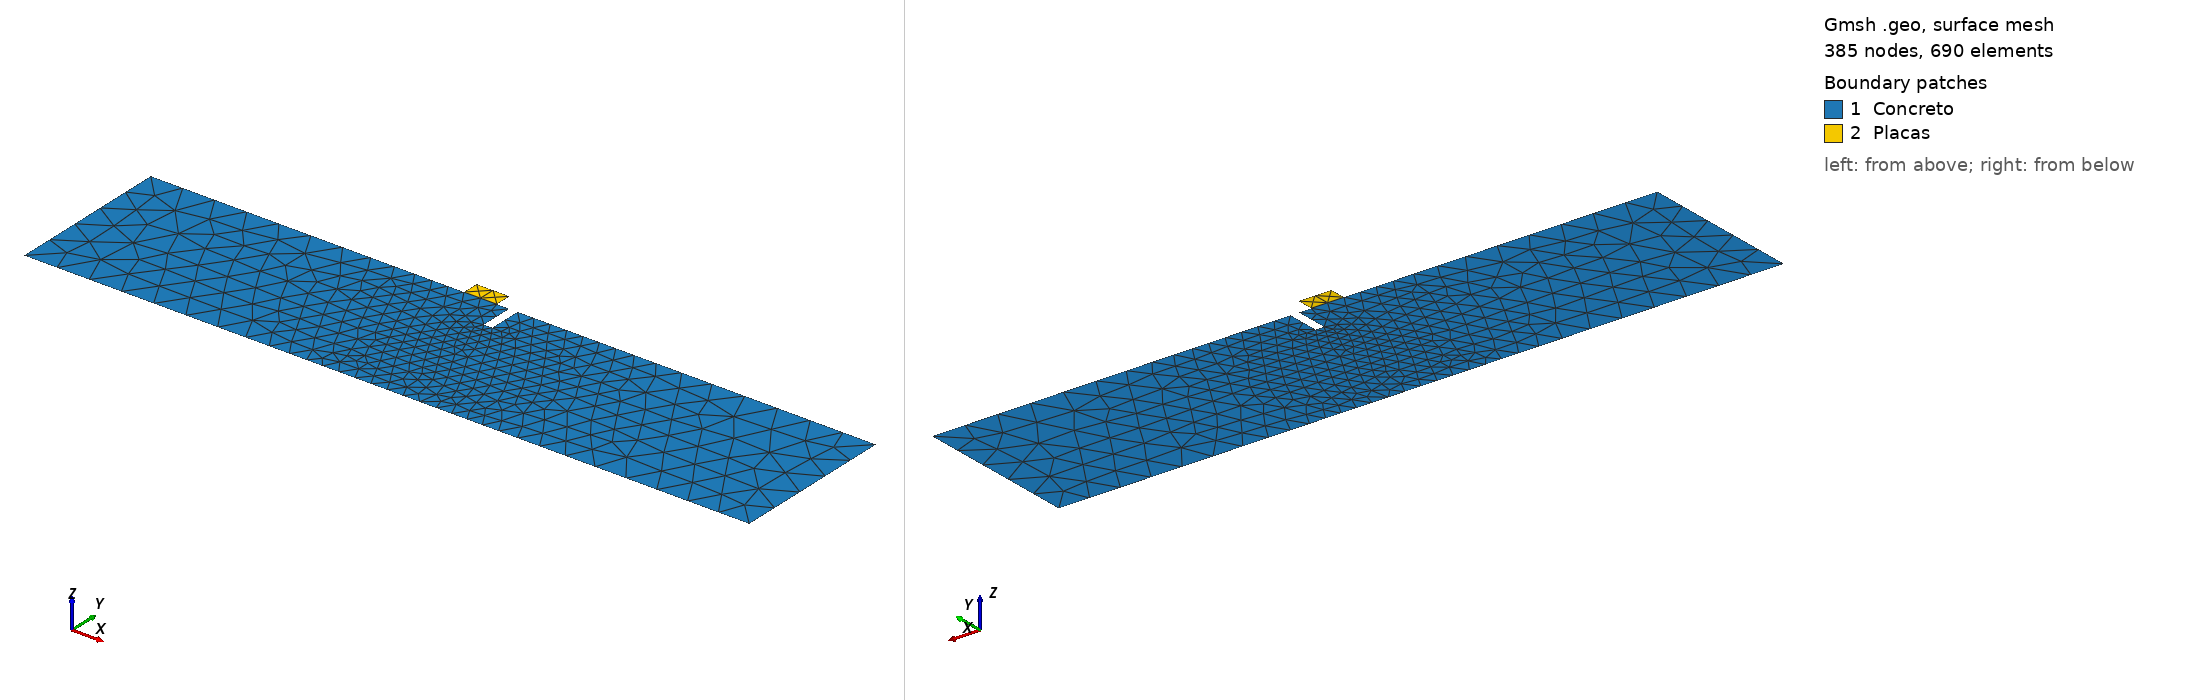

Gmsh geometry script, surface-meshed: 385 nodes, 690 surface elements. Boundary patches (legend numbers): 1 Concreto, 2 Placas. Left view from above one corner, right view from below the opposite corner. Legend entries are the model's physical surfaces. The drawing asked Gmsh for element sizes between 1% and 20% of the model's largest extent; the script's own settings can give other sizes.

=== viga_sen_presion.geo (drawn) ===
// SIN placa inferior: carga 10P/11 como presión en la línea 3 (x = 0.23..0.25).
// Viga SEN de Schlangen (cortante en cuatro puntos), geometría del modelo FEAP
// de la tesis (Iviga4p2.dat), en metros. Entalla arriba (y = 0.08..0.10),
// cargas hacia arriba en la cara inferior (x = 0.02 y placa en x = 0.23..0.25),
// apoyos en la cara superior (placa en x = 0.19..0.21 y nodo en x = 0.42).
// h: tamaño de elemento en la zona central (x = 0.17..0.28), donde corre la grieta.
DefineConstant[ h = 0.010 ];
hout = Min(4*h, 0.020);

// Contorno de la viga (sentido antihorario)
Point(1)  = {0.0,    0.0,  0};
Point(2)  = {0.02,   0.0,  0};   // carga P/11
Point(3)  = {0.23,   0.0,  0};   // placa inferior
Point(4)  = {0.25,   0.0,  0};
Point(5)  = {0.44,   0.0,  0};
Point(6)  = {0.44,   0.10, 0};
Point(7)  = {0.42,   0.10, 0};   // apoyo derecho (ux, uy)
Point(8)  = {0.2225, 0.10, 0};   // boca de la entalla, lado derecho (nodo 170 de FEAP)
Point(9)  = {0.2225, 0.08, 0};
Point(10) = {0.2175, 0.08, 0};
Point(11) = {0.2175, 0.10, 0};   // boca de la entalla, lado izquierdo (nodo 162 de FEAP)
Point(12) = {0.21,   0.10, 0};   // placa superior
Point(13) = {0.19,   0.10, 0};
Point(14) = {0.0,    0.10, 0};
// Placa superior (apoyo uy en su centro)
Point(18) = {0.21, 0.11, 0};
Point(19) = {0.20, 0.11, 0};
Point(20) = {0.19, 0.11, 0};

Line(1)  = {1, 2};
Line(2)  = {2, 3};
Line(3)  = {3, 4};
Line(4)  = {4, 5};
Line(5)  = {5, 6};
Line(6)  = {6, 7};
Line(7)  = {7, 8};
Line(8)  = {8, 9};
Line(9)  = {9, 10};
Line(10) = {10, 11};
Line(11) = {11, 12};
Line(12) = {12, 13};
Line(13) = {13, 14};
Line(14) = {14, 1};
Curve Loop(1) = {1, 2, 3, 4, 5, 6, 7, 8, 9, 10, 11, 12, 13, 14};
Plane Surface(1) = {1};


Line(19) = {12, 18};
Line(20) = {18, 19};
Line(21) = {19, 20};
Line(22) = {20, 13};
Curve Loop(3) = {-12, 19, 20, 21, 22};
Plane Surface(3) = {3};

// Tamaño: h en la zona central, hasta hout hacia los extremos
Field[1] = Box;
Field[1].VIn = h;
Field[1].VOut = hout;
Field[1].XMin = 0.17;
Field[1].XMax = 0.28;
Field[1].YMin = -0.02;
Field[1].YMax = 0.12;
Field[1].Thickness = 0.06;
Background Field = 1;
Mesh.MeshSizeExtendFromBoundary = 0;
Mesh.MeshSizeFromPoints = 0;
Mesh.MeshSizeFromCurvature = 0;

Physical Surface("Concreto") = {1};
Physical Surface("Placas") = {3};
Physical Point("CargaIzq") = {2};
Physical Curve("CaraCarga") = {3};
Physical Point("ApoyoIzq") = {19};
Physical Point("ApoyoDer") = {7};
Physical Point("BocaIzq") = {11};
Physical Point("BocaDer") = {8};
